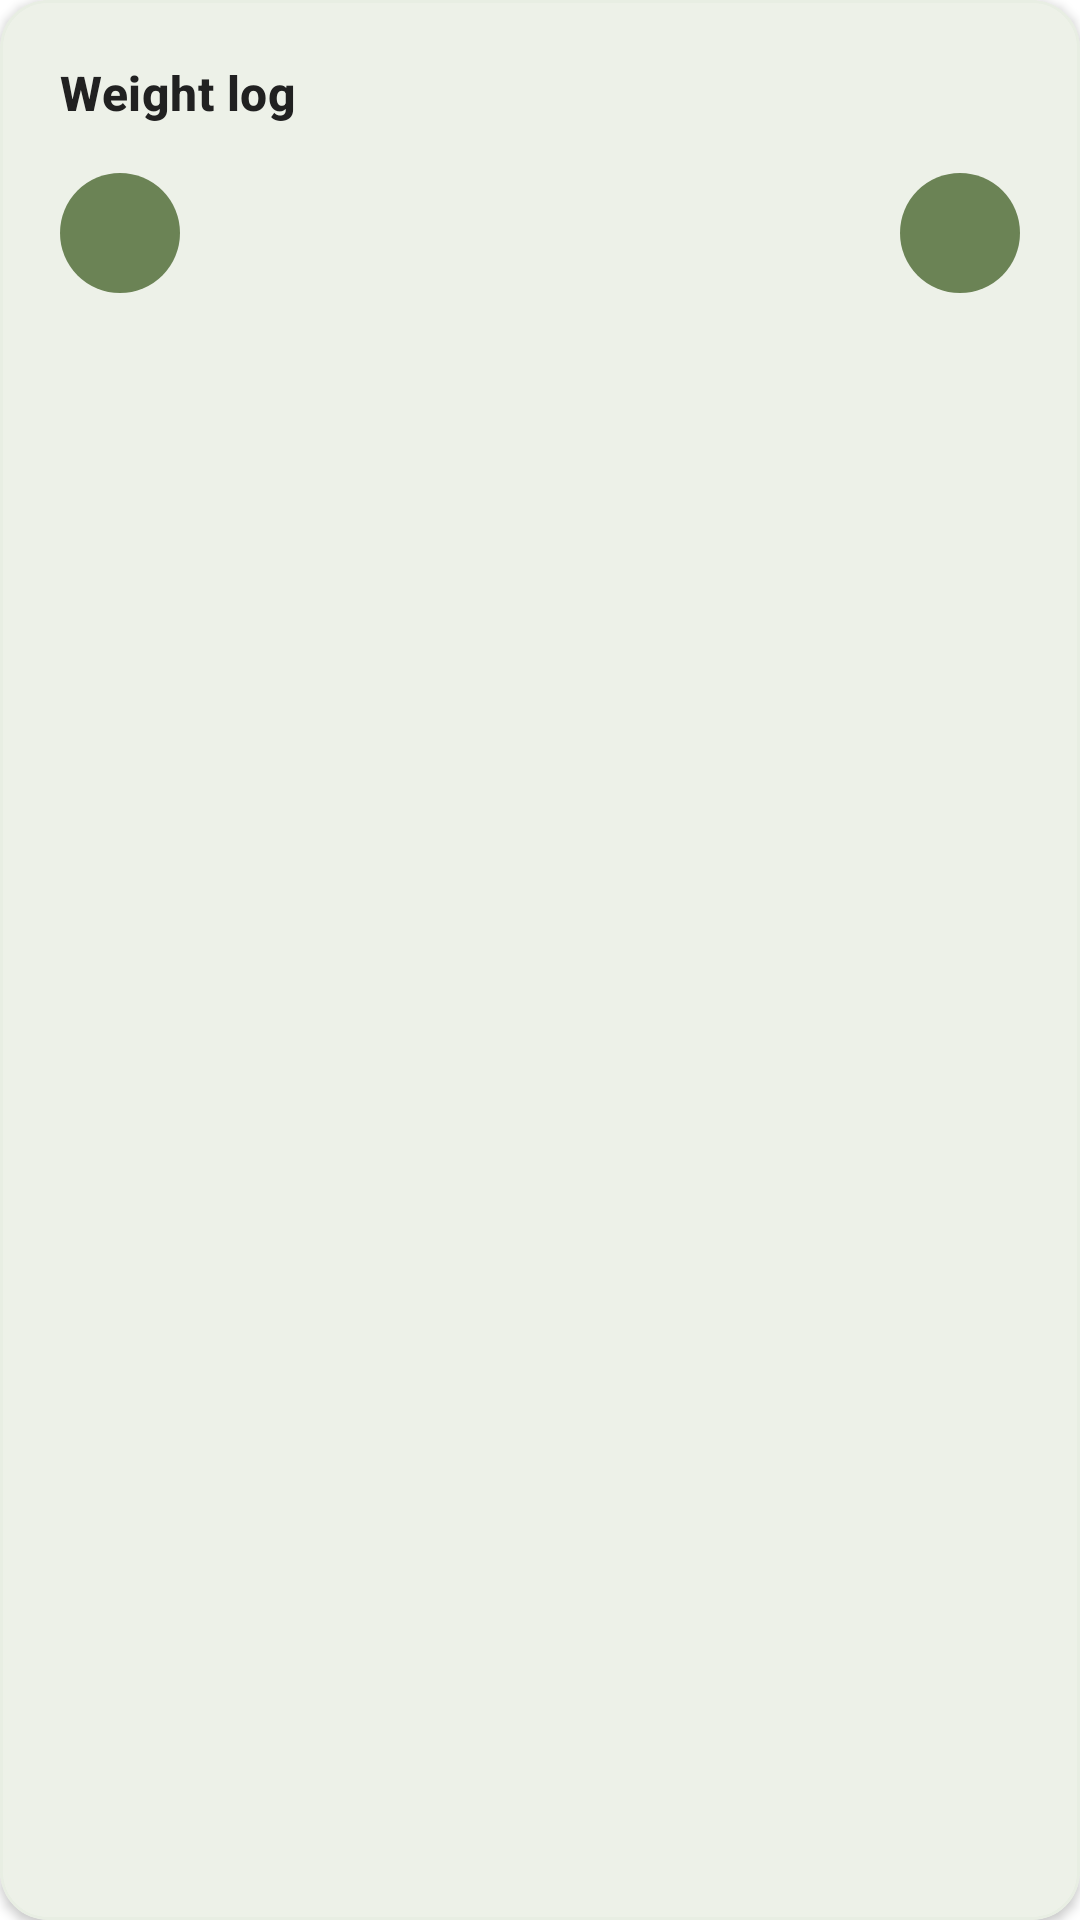

Here is an Android app screen rendered from its layout file. Give the layout XML and the strings, colors and styles it references.
<!-- AndroidManifest.xml: application theme Theme.Calories -->
<!-- res/layout/include_home_weight_card.xml -->
<?xml version="1.0" encoding="utf-8"?>
<com.google.android.material.card.MaterialCardView
    xmlns:android="http://schemas.android.com/apk/res/android"
    xmlns:app="http://schemas.android.com/apk/res-auto"
    xmlns:tools="http://schemas.android.com/tools"
    style="@style/Widget.Calories.HomeCard"
    android:layout_width="match_parent"
    android:layout_height="wrap_content">

    <LinearLayout
        android:layout_width="match_parent"
        android:layout_height="wrap_content"
        android:orientation="vertical"
        android:padding="@dimen/home_card_padding">

        <TextView
            android:layout_width="wrap_content"
            android:layout_height="wrap_content"
            android:text="@string/weight_log_title"
            android:textAppearance="@style/TextAppearance.Calories.Home.SectionTitle" />

        <LinearLayout
            android:layout_width="match_parent"
            android:layout_height="wrap_content"
            android:layout_marginTop="16dp"
            android:gravity="center"
            android:orientation="horizontal">

            <com.google.android.material.button.MaterialButton
                android:id="@+id/btnWeightMinus"
                style="@style/Widget.Calories.Home.IconButton"
                android:contentDescription="@string/weight_decrease"
                app:icon="@drawable/ic_remove_24" />

            <TextView
                android:id="@+id/tvWeightValue"
                android:layout_width="0dp"
                android:layout_height="wrap_content"
                android:layout_marginHorizontal="16dp"
                android:layout_weight="1"
                android:gravity="center"
                android:textColor="?attr/colorOnSurface"
                android:textSize="28sp"
                android:textStyle="bold"
                tools:text="72.5 kg" />

            <com.google.android.material.button.MaterialButton
                android:id="@+id/btnWeightPlus"
                style="@style/Widget.Calories.Home.IconButton"
                android:contentDescription="@string/weight_increase"
                app:icon="@drawable/ic_add_24" />
        </LinearLayout>
    </LinearLayout>
</com.google.android.material.card.MaterialCardView>
<!-- resources referenced by this layout -->
<resources>
  <dimen name="home_card_padding">20dp</dimen>
  <string name="weight_decrease">Decrease weight</string>
  <string name="weight_increase">Increase weight</string>
  <string name="weight_log_title">Weight log</string>
  <style name="TextAppearance.Calories.Home.SectionTitle" parent="TextAppearance.Material3.TitleMedium">
  
          <item name="android:textColor">?attr/colorOnSurface</item>
  
          <item name="android:textStyle">bold</item>
  
      </style>
  <style name="Widget.Calories.Home.IconButton" parent="Widget.Material3.Button.IconButton.Filled">
  
          <item name="android:layout_width">@dimen/home_icon_button_size</item>
  
          <item name="android:layout_height">@dimen/home_icon_button_size</item>
  
          <item name="android:insetLeft">0dp</item>
  
          <item name="android:insetTop">0dp</item>
  
          <item name="android:insetRight">0dp</item>
  
          <item name="android:insetBottom">0dp</item>
  
          <item name="android:padding">0dp</item>
  
          <item name="backgroundTint">@color/primary</item>
  
          <item name="iconGravity">textStart</item>
  
          <item name="iconPadding">0dp</item>
  
          <item name="iconSize">20dp</item>
  
          <item name="iconTint">@color/white</item>
  
      </style>
  <style name="Widget.Calories.HomeCard" parent="Widget.MaterialComponents.CardView">
  
          <item name="cardBackgroundColor">?attr/colorSurface</item>
  
          <item name="cardCornerRadius">@dimen/home_card_radius</item>
  
          <item name="cardElevation">@dimen/home_card_elevation</item>
  
          <item name="strokeColor">@color/card_stroke</item>
  
          <item name="strokeWidth">1dp</item>
  
      </style>
  <style name="Theme.Calories" parent="Base.Theme.Calories" />
  <dimen name="home_icon_button_size">40dp</dimen>
  <color name="primary">#6B8355</color>
  <color name="white">#FFFFFFFF</color>
  <dimen name="home_card_radius">16dp</dimen>
  <dimen name="home_card_elevation">2dp</dimen>
  <color name="card_stroke">#E8EEE3</color>
  <style name="Base.Theme.Calories" parent="Theme.Material3.DayNight.NoActionBar">
  
          <item name="colorPrimary">@color/primary</item>
  
          <item name="colorOnPrimary">@color/white</item>
  
          <item name="colorSurface">@color/surface</item>
  
          <item name="colorOnSurface">@color/text_primary</item>
  
          <item name="colorOnSurfaceVariant">@color/text_secondary</item>
  
          <item name="android:colorBackground">@color/background</item>
  
          <item name="android:windowBackground">@color/background</item>
  
          <item name="android:statusBarColor">@android:color/transparent</item>
  
          <item name="android:windowLightStatusBar">true</item>
  
          <item name="android:navigationBarColor">@android:color/transparent</item>
  
          <item name="android:windowLayoutInDisplayCutoutMode" tools:targetApi="p">shortEdges</item>
  
          <item name="bottomNavigationStyle">@style/Widget.Calories.BottomNavigationView</item>
  
      </style>
  <color name="surface">#F7FAF4</color>
  <color name="text_primary">#212121</color>
  <color name="text_secondary">#757575</color>
  <color name="background">#FFFFFF</color>
  <style name="Widget.Calories.BottomNavigationView" parent="Widget.Material3.BottomNavigationView">
  
          <item name="android:background">?attr/colorSurface</item>
  
          <item name="itemIconTint">@color/selector_bottom_nav</item>
  
          <item name="itemTextColor">@color/selector_bottom_nav</item>
  
      </style>
</resources>
